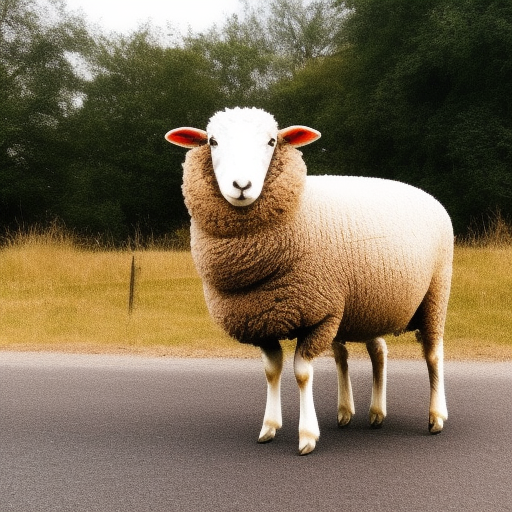
Generation parameters embedded in this image by AUTOMATIC1111 Stable Diffusion web UI or a fork of it (Forge, ...) (PNG 'parameters' text chunk):
a photo of a sheep near the car 
Steps: 20, Sampler: Euler a, CFG scale: 7, Seed: 199224456, Size: 512x512, Model hash: 4c86efd062, Model: model